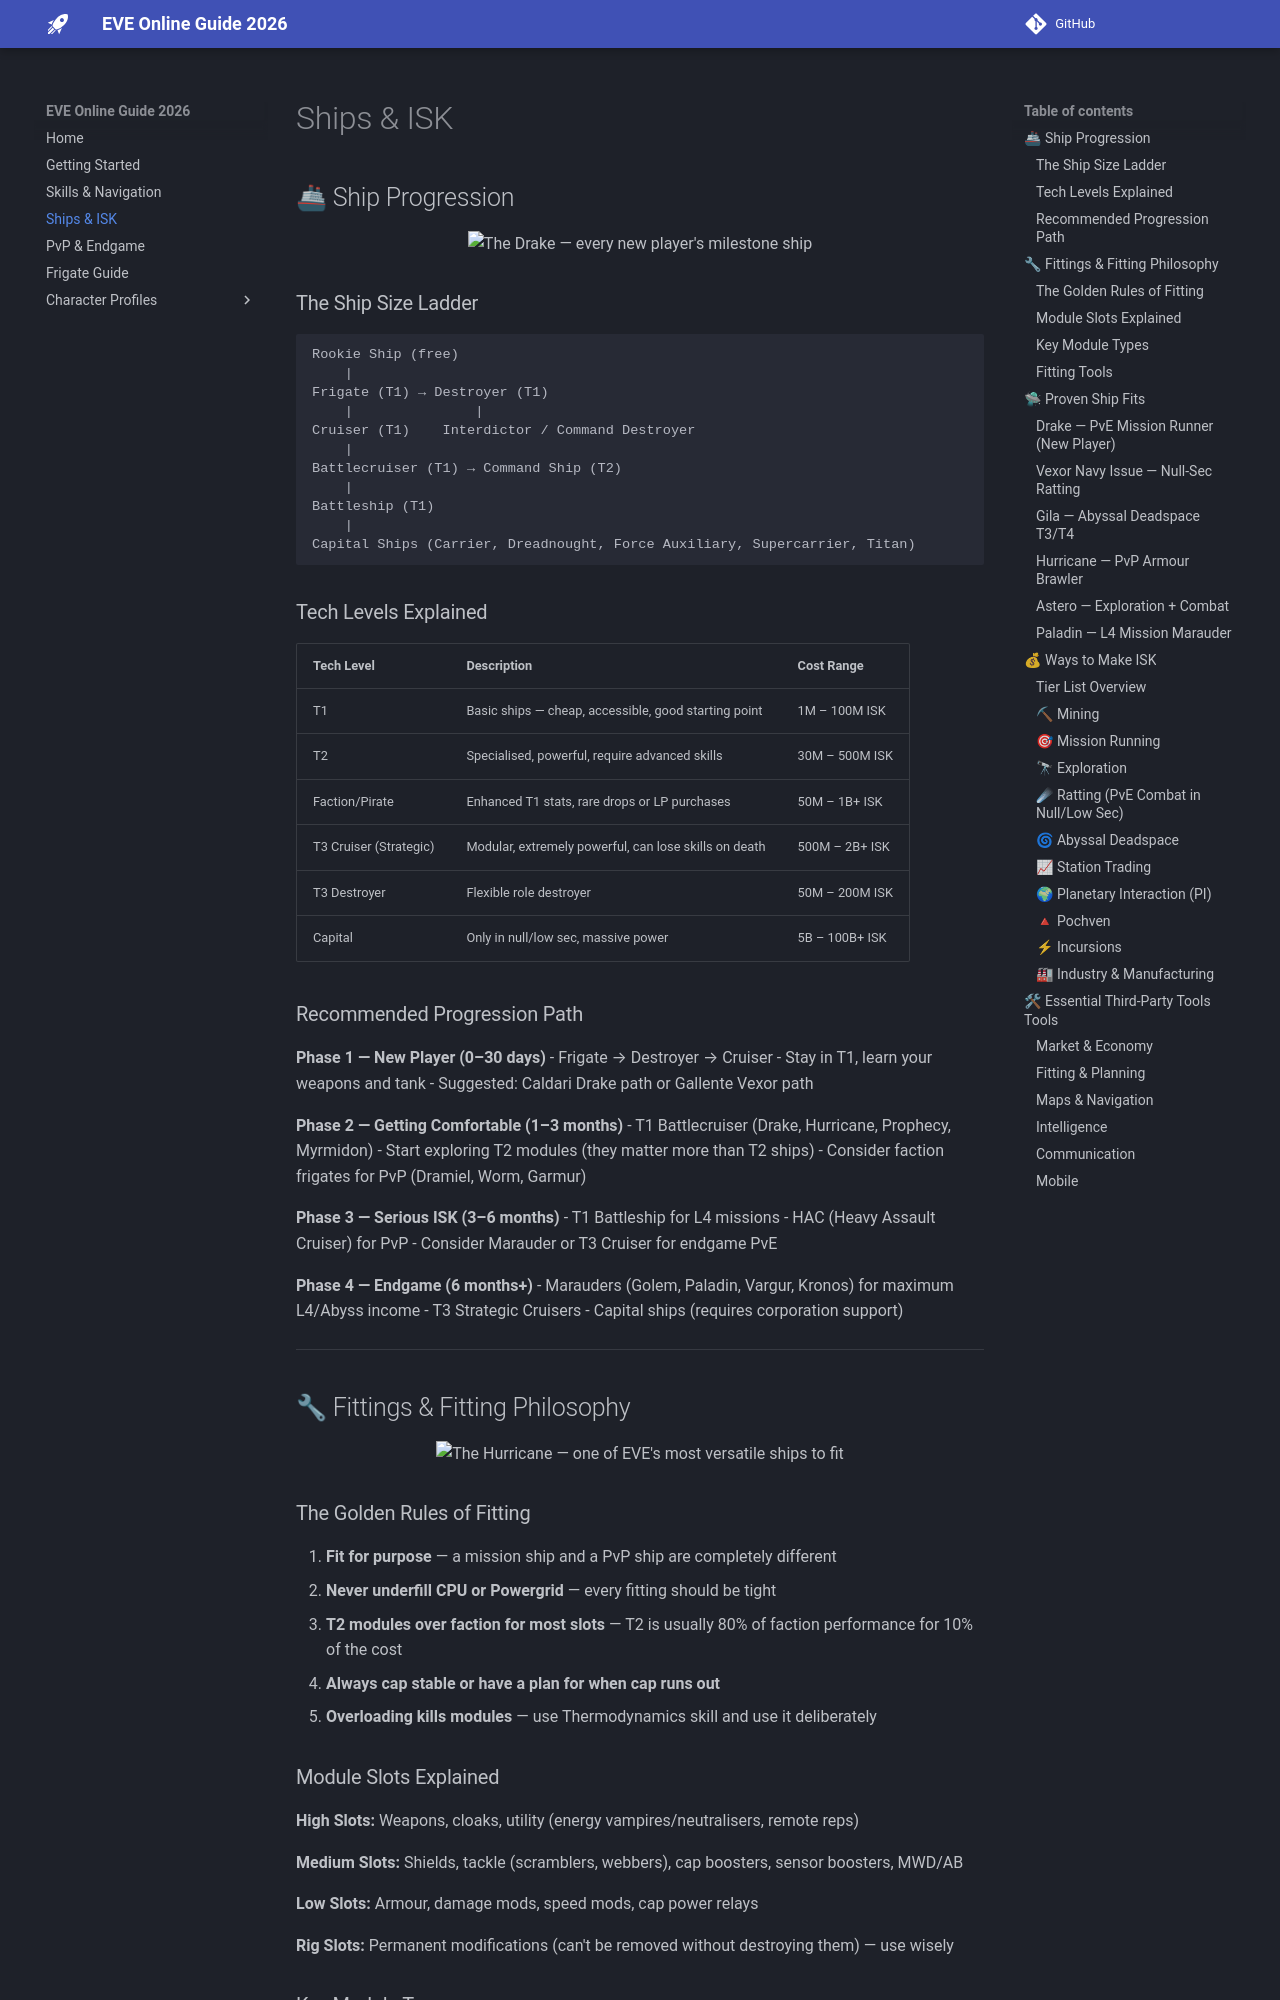

repository: hardlygospel/eve-online-2026-guide · page: ships-isk/index.html · generator: mkdocs



## 🚢 Ship Progression

<div align="center" markdown="1">
<img src="https://images.evetech.net/types/24698/render?size=256" alt="The Drake — every new player's milestone ship" width="280" />
</div>



### The Ship Size Ladder

```
Rookie Ship (free)
    |
Frigate (T1) → Destroyer (T1)
    |               |
Cruiser (T1)    Interdictor / Command Destroyer
    |
Battlecruiser (T1) → Command Ship (T2)
    |
Battleship (T1)
    |
Capital Ships (Carrier, Dreadnought, Force Auxiliary, Supercarrier, Titan)
```

### Tech Levels Explained

| Tech Level | Description | Cost Range |
|---|---|---|
| T1 | Basic ships — cheap, accessible, good starting point | 1M – 100M ISK |
| T2 | Specialised, powerful, require advanced skills | 30M – 500M ISK |
| Faction/Pirate | Enhanced T1 stats, rare drops or LP purchases | 50M – 1B+ ISK |
| T3 Cruiser (Strategic) | Modular, extremely powerful, can lose skills on death | 500M – 2B+ ISK |
| T3 Destroyer | Flexible role destroyer | 50M – 200M ISK |
| Capital | Only in null/low sec, massive power | 5B – 100B+ ISK |

### Recommended Progression Path

**Phase 1 — New Player (0–30 days)**
- Frigate → Destroyer → Cruiser
- Stay in T1, learn your weapons and tank
- Suggested: Caldari Drake path or Gallente Vexor path

**Phase 2 — Getting Comfortable (1–3 months)**
- T1 Battlecruiser (Drake, Hurricane, Prophecy, Myrmidon)
- Start exploring T2 modules (they matter more than T2 ships)
- Consider faction frigates for PvP (Dramiel, Worm, Garmur)

**Phase 3 — Serious ISK (3–6 months)**
- T1 Battleship for L4 missions
- HAC (Heavy Assault Cruiser) for PvP
- Consider Marauder or T3 Cruiser for endgame PvE

**Phase 4 — Endgame (6 months+)**
- Marauders (Golem, Paladin, Vargur, Kronos) for maximum L4/Abyss income
- T3 Strategic Cruisers
- Capital ships (requires corporation support)

---


## 🔧 Fittings & Fitting Philosophy

<div align="center" markdown="1">
<img src="https://images.evetech.net/types/24702/render?size=256" alt="The Hurricane — one of EVE's most versatile ships to fit" width="280" />
</div>



### The Golden Rules of Fitting

1. **Fit for purpose** — a mission ship and a PvP ship are completely different
2. **Never underfill CPU or Powergrid** — every fitting should be tight
3. **T2 modules over faction for most slots** — T2 is usually 80% of faction performance for 10% of the cost
4. **Always cap stable or have a plan for when cap runs out**
5. **Overloading kills modules** — use Thermodynamics skill and use it deliberately
